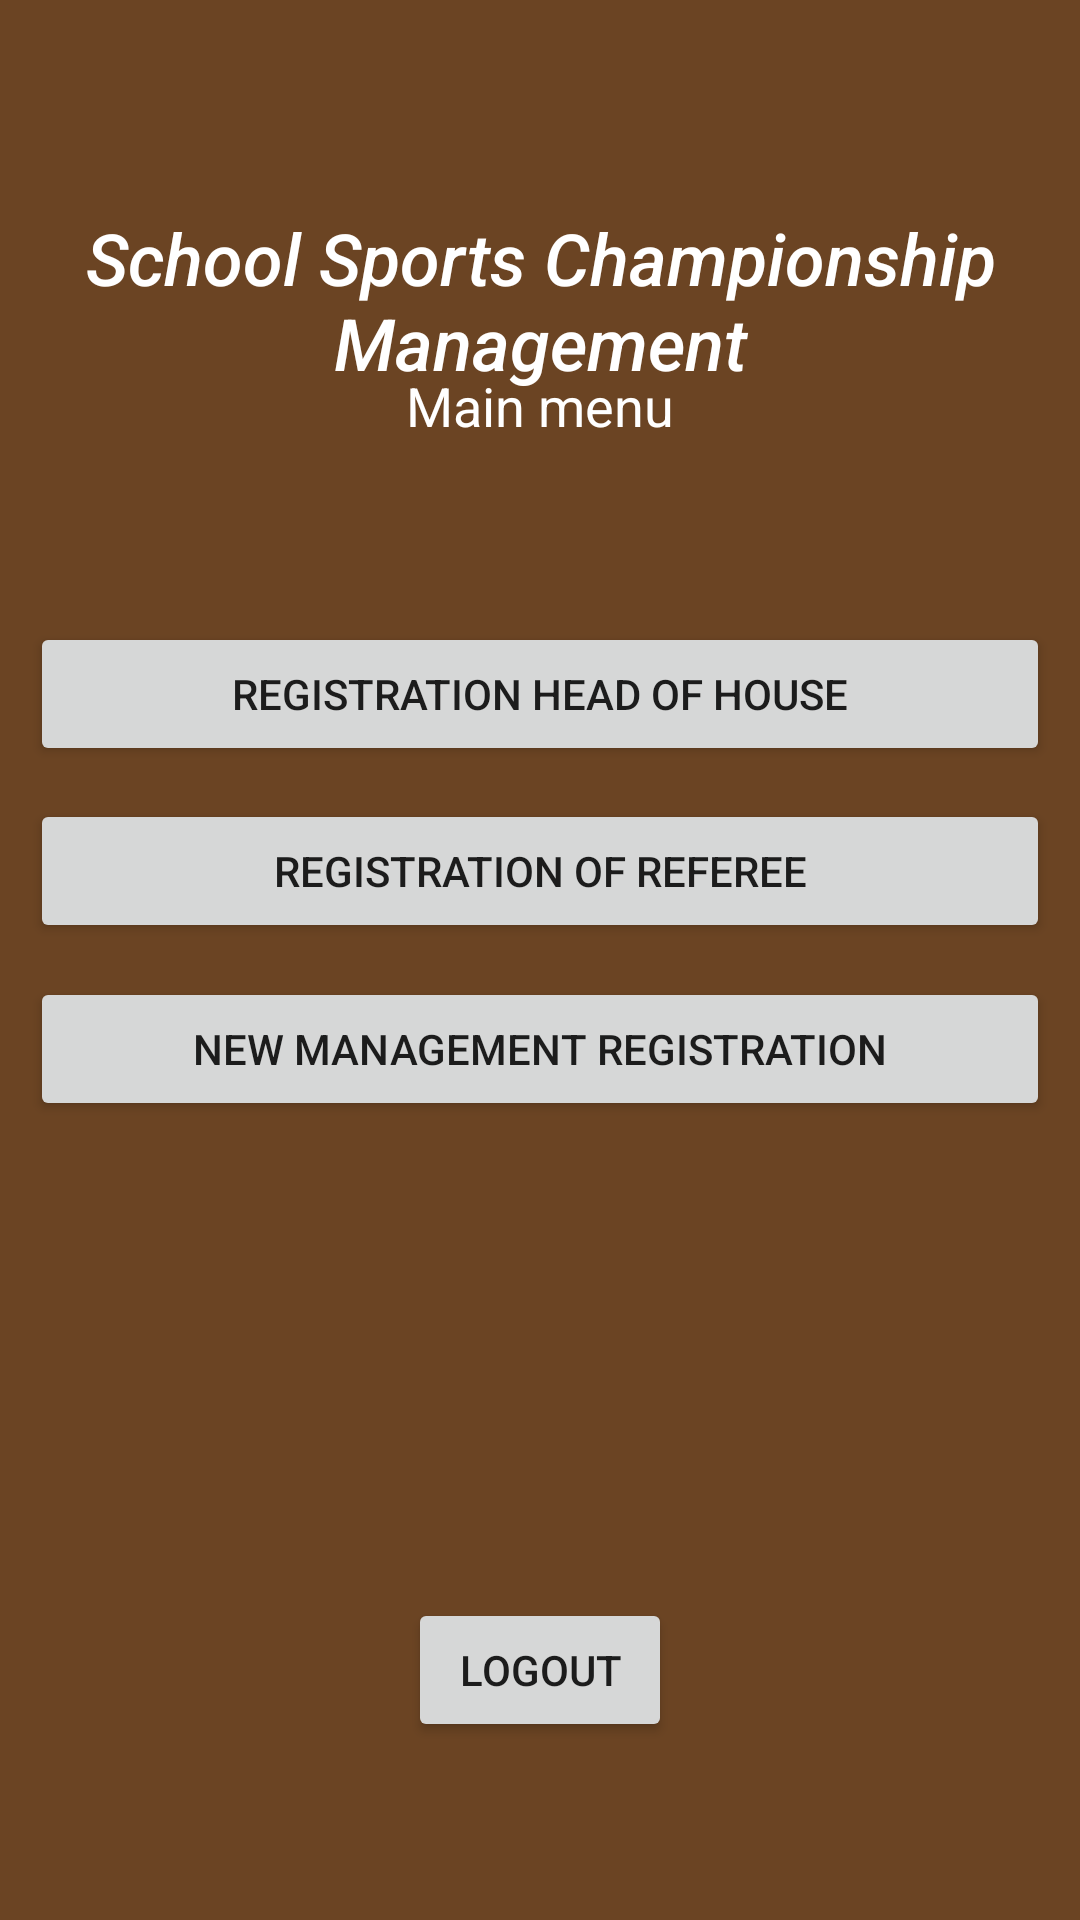

Reconstruct the res/layout file that produces this screen, plus the resources it refers to.
<!-- AndroidManifest.xml: application theme Theme.AplikasiKEJORA -->
<!-- res/layout/activity_menu_super_admin.xml -->
<?xml version="1.0" encoding="utf-8"?>
<androidx.constraintlayout.widget.ConstraintLayout xmlns:android="http://schemas.android.com/apk/res/android"
    xmlns:app="http://schemas.android.com/apk/res-auto"
    xmlns:tools="http://schemas.android.com/tools"
    android:layout_width="match_parent"
    android:layout_height="match_parent"
    android:background="@drawable/wp5142257"
    tools:context=".MenuSuperAdmin">

    <Button
        android:id="@+id/LogKeluar"
        android:layout_width="wrap_content"
        android:layout_height="wrap_content"
        android:onClick="logout"
        android:text="Logout"
        app:layout_constraintBottom_toBottomOf="parent"
        app:layout_constraintEnd_toEndOf="parent"
        app:layout_constraintStart_toStartOf="parent"
        app:layout_constraintTop_toTopOf="parent"
        app:layout_constraintVertical_bias="0.90" />

    <Button
        android:id="@+id/KetuaRumahRegBtn"
        android:layout_width="0dp"
        android:layout_height="wrap_content"
        android:layout_marginStart="10dp"
        android:layout_marginEnd="10dp"
        android:text="Registration Head of House"
        app:layout_constraintBottom_toBottomOf="parent"
        app:layout_constraintEnd_toEndOf="parent"
        app:layout_constraintStart_toStartOf="parent"
        app:layout_constraintTop_toTopOf="parent"
        app:layout_constraintVertical_bias="0.35"
        android:onClick="KetuaRumahReg"/>

    <Button
        android:id="@+id/PengadilRegBtn"
        android:layout_width="0dp"
        android:layout_height="wrap_content"
        android:layout_marginStart="10dp"
        android:layout_marginEnd="10dp"
        android:text="Registration of Referee"
        app:layout_constraintBottom_toBottomOf="parent"
        app:layout_constraintEnd_toEndOf="parent"
        app:layout_constraintStart_toStartOf="parent"
        app:layout_constraintTop_toTopOf="parent"
        app:layout_constraintVertical_bias="0.45"
        android:onClick="PengadilReg"/>

    <Button
        android:id="@+id/PengurusanRegBtn"
        android:layout_width="0dp"
        android:layout_height="wrap_content"
        android:layout_marginStart="10dp"
        android:layout_marginEnd="10dp"
        android:text="New Management Registration"
        app:layout_constraintBottom_toBottomOf="parent"
        app:layout_constraintEnd_toEndOf="parent"
        app:layout_constraintStart_toStartOf="parent"
        app:layout_constraintTop_toTopOf="parent"
        app:layout_constraintVertical_bias="0.55"
        android:onClick="PengurusanReg"/>

    <TextView
        android:id="@+id/textView2"
        android:layout_width="wrap_content"
        android:layout_height="wrap_content"
        android:text="Main menu"
        android:textColor="@color/white"
        android:textSize="18sp"
        app:layout_constraintBottom_toBottomOf="parent"
        app:layout_constraintEnd_toEndOf="parent"
        app:layout_constraintStart_toStartOf="parent"
        app:layout_constraintTop_toTopOf="parent"
        app:layout_constraintVertical_bias="0.20" />

    <TextView
        android:id="@+id/textView3"
        android:layout_width="wrap_content"
        android:layout_height="wrap_content"
        android:fontFamily="sans-serif-medium"
        android:text="School Sports Championship Management"
        android:textAlignment="center"
        android:textColor="@color/white"
        android:textSize="24sp"
        android:textStyle="italic"
        app:layout_constraintBottom_toBottomOf="parent"
        app:layout_constraintEnd_toEndOf="parent"
        app:layout_constraintHorizontal_bias="0.0"
        app:layout_constraintStart_toStartOf="parent"
        app:layout_constraintTop_toTopOf="parent"
        app:layout_constraintVertical_bias="0.12" />


</androidx.constraintlayout.widget.ConstraintLayout>
<!-- resources referenced by this layout -->
<resources>
  <!-- drawable wp5142257: png bitmap (drawable, 1132 bytes) -->
  <style name="Theme.AplikasiKEJORA" parent="Theme.MaterialComponents.DayNight.DarkActionBar">
          
          <item name="colorPrimary">@color/purple_500</item>
          <item name="colorPrimaryVariant">@color/purple_700</item>
          <item name="colorOnPrimary">@color/white</item>
          
          <item name="colorSecondary">@color/teal_200</item>
          <item name="colorSecondaryVariant">@color/teal_700</item>
          <item name="colorOnSecondary">@color/black</item>
          
          <item name="android:statusBarColor" tools:targetApi="l">?attr/colorPrimaryVariant</item>
          
      </style>
  <!-- not gathered from this repository: default colours our renderer supplied (Android Studio template values) -->
  <color name="purple_500">#FF6200EE</color>
  <color name="purple_700">#FF3700B3</color>
  <color name="teal_200">#FF03DAC5</color>
  <color name="teal_700">#FF018786</color>
  <color name="black">#FF000000</color>
  <color name="white">#FFFFFFFF</color>
</resources>
